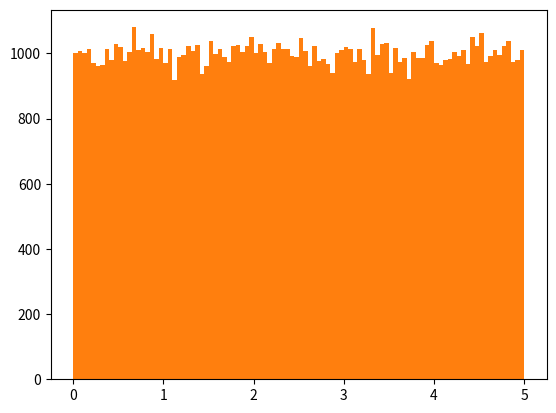

Source code (Python):

#   Create an array containing 250 random floats between 0 and 5:
import matplotlib.pyplot as plt
import numpy

x = numpy.random.uniform(0.0, 5.0, 250)
print(x)
plt.hist(x, 5)
plt.show()

#   We use the array from the example above to draw a histogram with 5 bars.
#   The first bar represents how many values in the array are between 0 and 1.
#   The second bar represents how many values are between 1 and 2.
#   Which gives us this result:
#   52 values are between 0 and 1
#   48 values are between 1 and 2
#   49 values are between 2 and 3
#   51 values are between 3 and 4
#   50 values are between 4 and 5

y = numpy.random.uniform(0.0, 5.0, 100000)
print (y)
plt.hist(y, 100)
plt.show()

